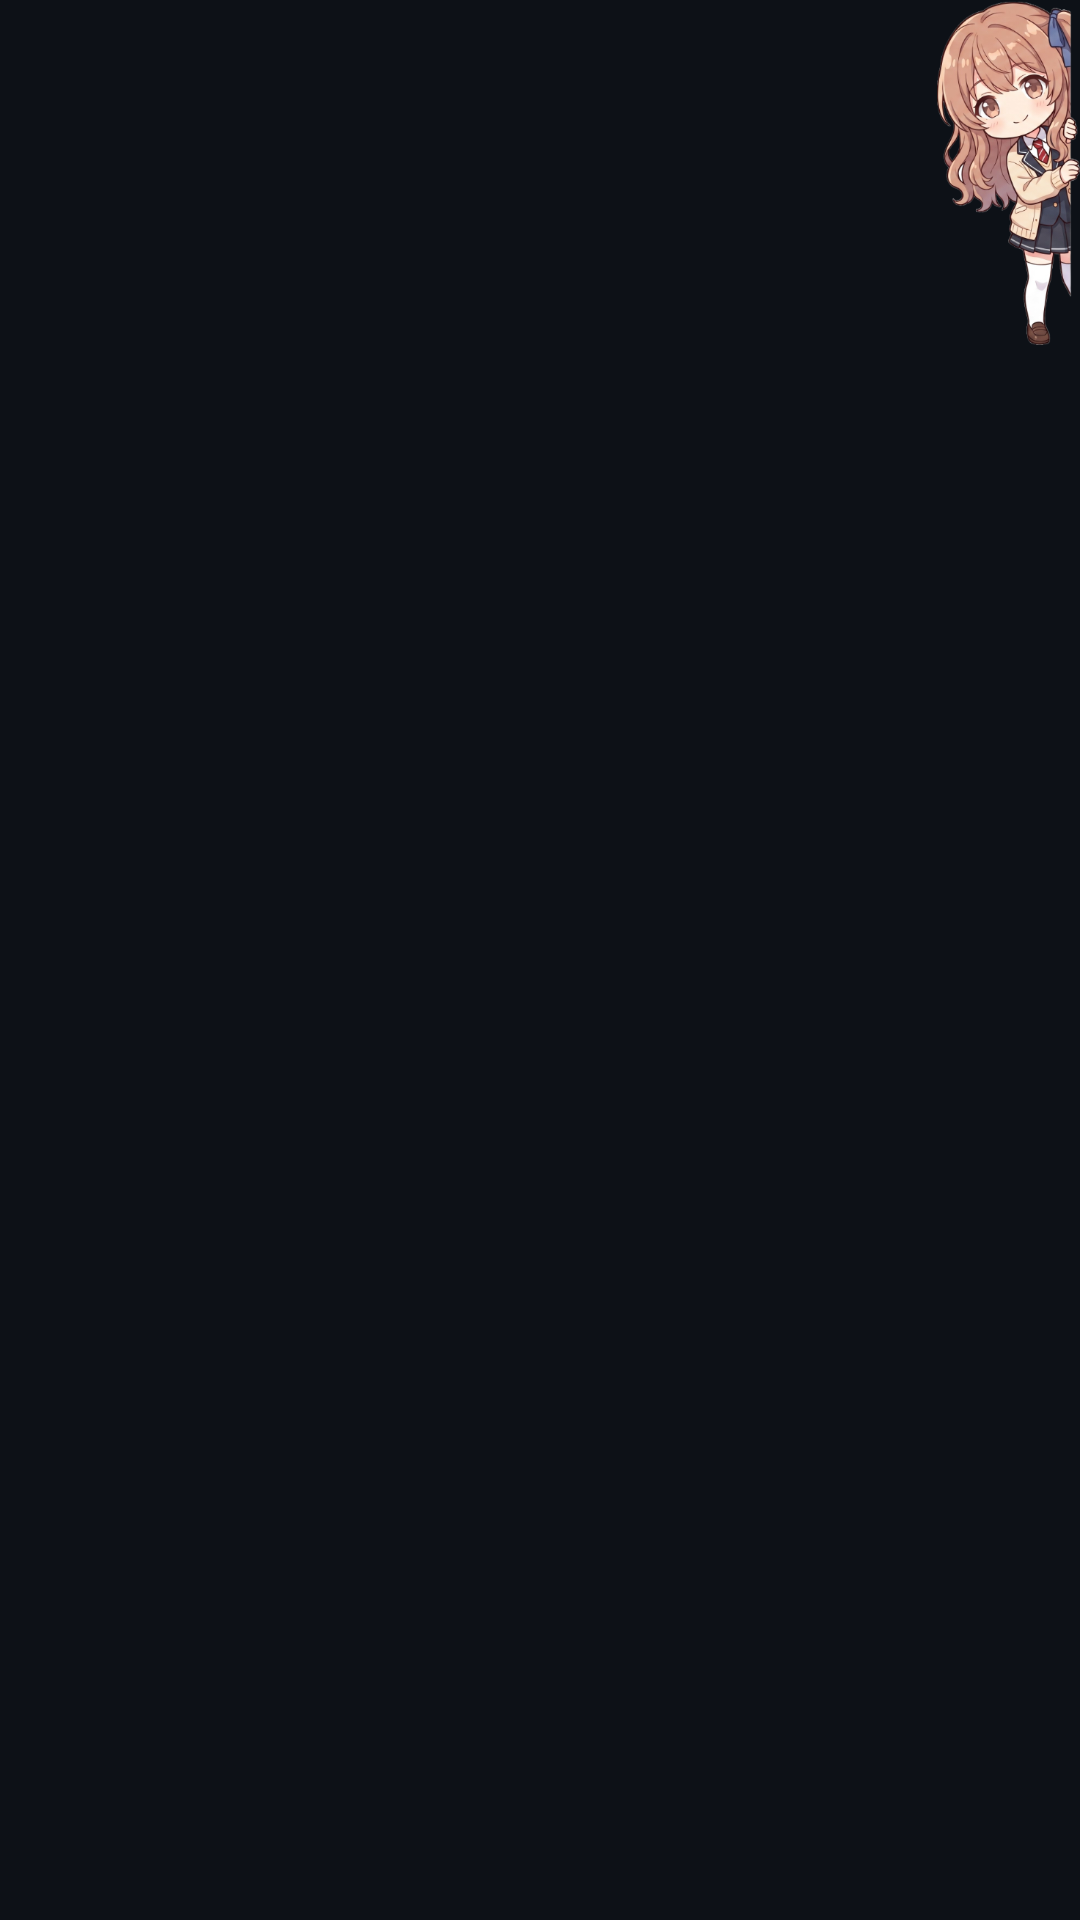

Here is an Android app screen rendered from its layout file. Give the layout XML and the strings, colors and styles it references.
<!-- AndroidManifest.xml: application theme Theme.CuraSaveTime -->
<!-- res/layout/layout_cura_overlay.xml -->
<?xml version="1.0" encoding="utf-8"?>
<LinearLayout xmlns:android="http://schemas.android.com/apk/res/android"
    android:layout_width="wrap_content"
    android:layout_height="wrap_content"
    android:gravity="top|end"
    android:orientation="horizontal">

    
    <LinearLayout
        android:id="@+id/layoutBalloon"
        android:layout_width="244dp"
        android:layout_height="wrap_content"
        android:layout_marginEnd="4dp"
        android:background="@drawable/bg_tactical_balloon"
        android:clickable="true"
        android:focusable="true"
        android:orientation="vertical"
        android:visibility="gone">

        
        <LinearLayout
            android:layout_width="match_parent"
            android:layout_height="wrap_content"
            android:gravity="center_vertical"
            android:orientation="horizontal">

            <TextView
                android:id="@+id/tvBalloonHeader"
                android:layout_width="0dp"
                android:layout_height="wrap_content"
                android:layout_weight="1"
                android:fontFamily="monospace"
                android:text=":: CURA // TIME"
                android:textColor="@color/accent_cyan"
                android:textSize="10sp"
                android:textStyle="bold" />

            <TextView
                android:id="@+id/tvBalloonRuleTag"
                android:layout_width="wrap_content"
                android:layout_height="wrap_content"
                android:fontFamily="monospace"
                android:text="[通常帯]"
                android:textColor="@color/text_secondary"
                android:textSize="10sp" />
        </LinearLayout>

        
        <LinearLayout
            android:id="@+id/layoutBalloonSummaryRow"
            android:layout_width="match_parent"
            android:layout_height="wrap_content"
            android:layout_marginTop="4dp"
            android:gravity="center_vertical"
            android:orientation="horizontal"
            android:paddingVertical="2dp">

            <TextView
                android:id="@+id/tvBalloonAppName"
                android:layout_width="wrap_content"
                android:layout_height="wrap_content"
                android:ellipsize="end"
                android:maxLines="1"
                android:maxWidth="82dp"
                android:text="Chrome"
                android:textColor="@color/text_primary"
                android:textSize="12sp"
                android:textStyle="bold" />

            <TextView
                android:id="@+id/tvBalloonContinuousDuration"
                android:layout_width="0dp"
                android:layout_height="wrap_content"
                android:layout_marginStart="6dp"
                android:layout_weight="1"
                android:ellipsize="end"
                android:fontFamily="monospace"
                android:maxLines="1"
                android:text="画面連続: 0秒"
                android:textColor="@color/accent_lime"
                android:textSize="11.5sp"
                android:textStyle="bold" />

            <TextView
                android:id="@+id/tvBalloonDetailToggle"
                android:layout_width="wrap_content"
                android:layout_height="wrap_content"
                android:layout_marginStart="4dp"
                android:fontFamily="monospace"
                android:text="[▼詳細]"
                android:textColor="@color/accent_cyan"
                android:textSize="10.5sp"
                android:textStyle="bold" />
        </LinearLayout>

        
        <LinearLayout
            android:id="@+id/layoutBalloonDetails"
            android:layout_width="match_parent"
            android:layout_height="wrap_content"
            android:layout_marginTop="4dp"
            android:background="@color/bg_surface"
            android:orientation="vertical"
            android:paddingHorizontal="8dp"
            android:paddingVertical="6dp"
            android:visibility="gone">

            <TextView
                android:id="@+id/tvBalloonAppDayTotal"
                android:layout_width="match_parent"
                android:layout_height="wrap_content"
                android:fontFamily="monospace"
                android:text="1日のアプリ累計: 0秒"
                android:textColor="@color/text_primary"
                android:textSize="11sp" />

            <TextView
                android:id="@+id/tvBalloonPhoneDayTotal"
                android:layout_width="match_parent"
                android:layout_height="wrap_content"
                android:layout_marginTop="2dp"
                android:fontFamily="monospace"
                android:text="1日のスマホ累計: 0秒"
                android:textColor="@color/text_primary"
                android:textSize="11sp" />

            <TextView
                android:id="@+id/tvBalloonAlertWarning"
                android:layout_width="match_parent"
                android:layout_height="wrap_content"
                android:layout_marginTop="2dp"
                android:fontFamily="monospace"
                android:text="連続上限（30分）超過"
                android:textColor="@color/accent_crimson"
                android:textSize="10.5sp"
                android:textStyle="bold"
                android:visibility="gone" />
        </LinearLayout>

        
        <TextView
            android:id="@+id/tvBalloonDialogue"
            android:layout_width="match_parent"
            android:layout_height="wrap_content"
            android:layout_marginTop="5dp"
            android:background="@color/bg_surface"
            android:paddingHorizontal="7dp"
            android:paddingVertical="5dp"
            android:text="えへへ、呼びましたか？無理せずマイペースでいきましょうねっ！"
            android:textColor="@color/text_primary"
            android:textSize="11.5sp" />

        
        <Button
            android:id="@+id/btnBalloonBlock30s"
            android:layout_width="match_parent"
            android:layout_height="34dp"
            android:layout_marginTop="6dp"
            android:backgroundTint="@color/accent_mint"
            android:insetTop="0dp"
            android:insetBottom="0dp"
            android:paddingVertical="0dp"
            android:text="1回だけ深呼吸する (30秒)"
            android:textColor="@color/bg_void"
            android:textSize="10.5sp"
            android:textStyle="bold" />

        
        <Button
            android:id="@+id/btnBalloonSleep1h"
            android:layout_width="match_parent"
            android:layout_height="34dp"
            android:layout_marginTop="5dp"
            android:backgroundTint="@color/accent_pastel_cyan"
            android:insetTop="0dp"
            android:insetBottom="0dp"
            android:paddingVertical="0dp"
            android:text="今日は眠る (1時間ブロック)"
            android:textColor="@color/bg_void"
            android:textSize="10.5sp"
            android:textStyle="bold"
            android:visibility="gone" />
    </LinearLayout>

    
    <FrameLayout
        android:id="@+id/layoutSideHandle"
        android:layout_width="wrap_content"
        android:layout_height="wrap_content"
        android:background="@android:color/transparent">

        <ImageView
            android:id="@+id/ivCuraPeeking"
            android:layout_width="wrap_content"
            android:layout_height="115dp"
            android:layout_gravity="end|top"
            android:adjustViewBounds="true"
            android:contentDescription="Cura"
            android:scaleType="fitEnd"
            android:src="@drawable/cura_peeking_chibi" />
    </FrameLayout>

</LinearLayout>
<!-- resources referenced by this layout -->
<resources>
  <color name="accent_crimson">#F43F5E</color>
  <color name="accent_cyan">#38BDF8</color>
  <color name="accent_lime">#00E676</color>
  <color name="accent_mint">#00E5A3</color>
  <color name="accent_pastel_cyan">#5CA8FF</color>
  <color name="bg_surface">#21262D</color>
  <color name="bg_void">#0D1117</color>
  <color name="text_primary">#F0F6FC</color>
  <color name="text_secondary">#8B949E</color>
  <!-- drawable bg_tactical_balloon (drawable) -->
  <?xml version="1.0" encoding="utf-8"?>
  <shape xmlns:android="http://schemas.android.com/apk/res/android"
      android:shape="rectangle">
      
      <solid android:color="#E00F172A" />
      <stroke
          android:width="1.5dp"
          android:color="@color/accent_cyan" />
      <corners
          android:topLeftRadius="8dp"
          android:bottomLeftRadius="8dp"
          android:topRightRadius="0dp"
          android:bottomRightRadius="8dp" />
      <padding
          android:left="12dp"
          android:top="10dp"
          android:right="12dp"
          android:bottom="10dp" />
  </shape>
  <!-- drawable cura_peeking_chibi: png bitmap (drawable, 150222 bytes) -->
  <style name="Theme.CuraSaveTime" parent="Theme.Material3.Dark.NoActionBar">
          <item name="android:statusBarColor">@color/bg_void</item>
          <item name="android:navigationBarColor">@color/bg_void</item>
          <item name="android:windowBackground">@color/bg_void</item>
          <item name="colorPrimary">@color/accent_crimson</item>
          <item name="colorSecondary">@color/accent_cyan</item>
      </style>
</resources>
